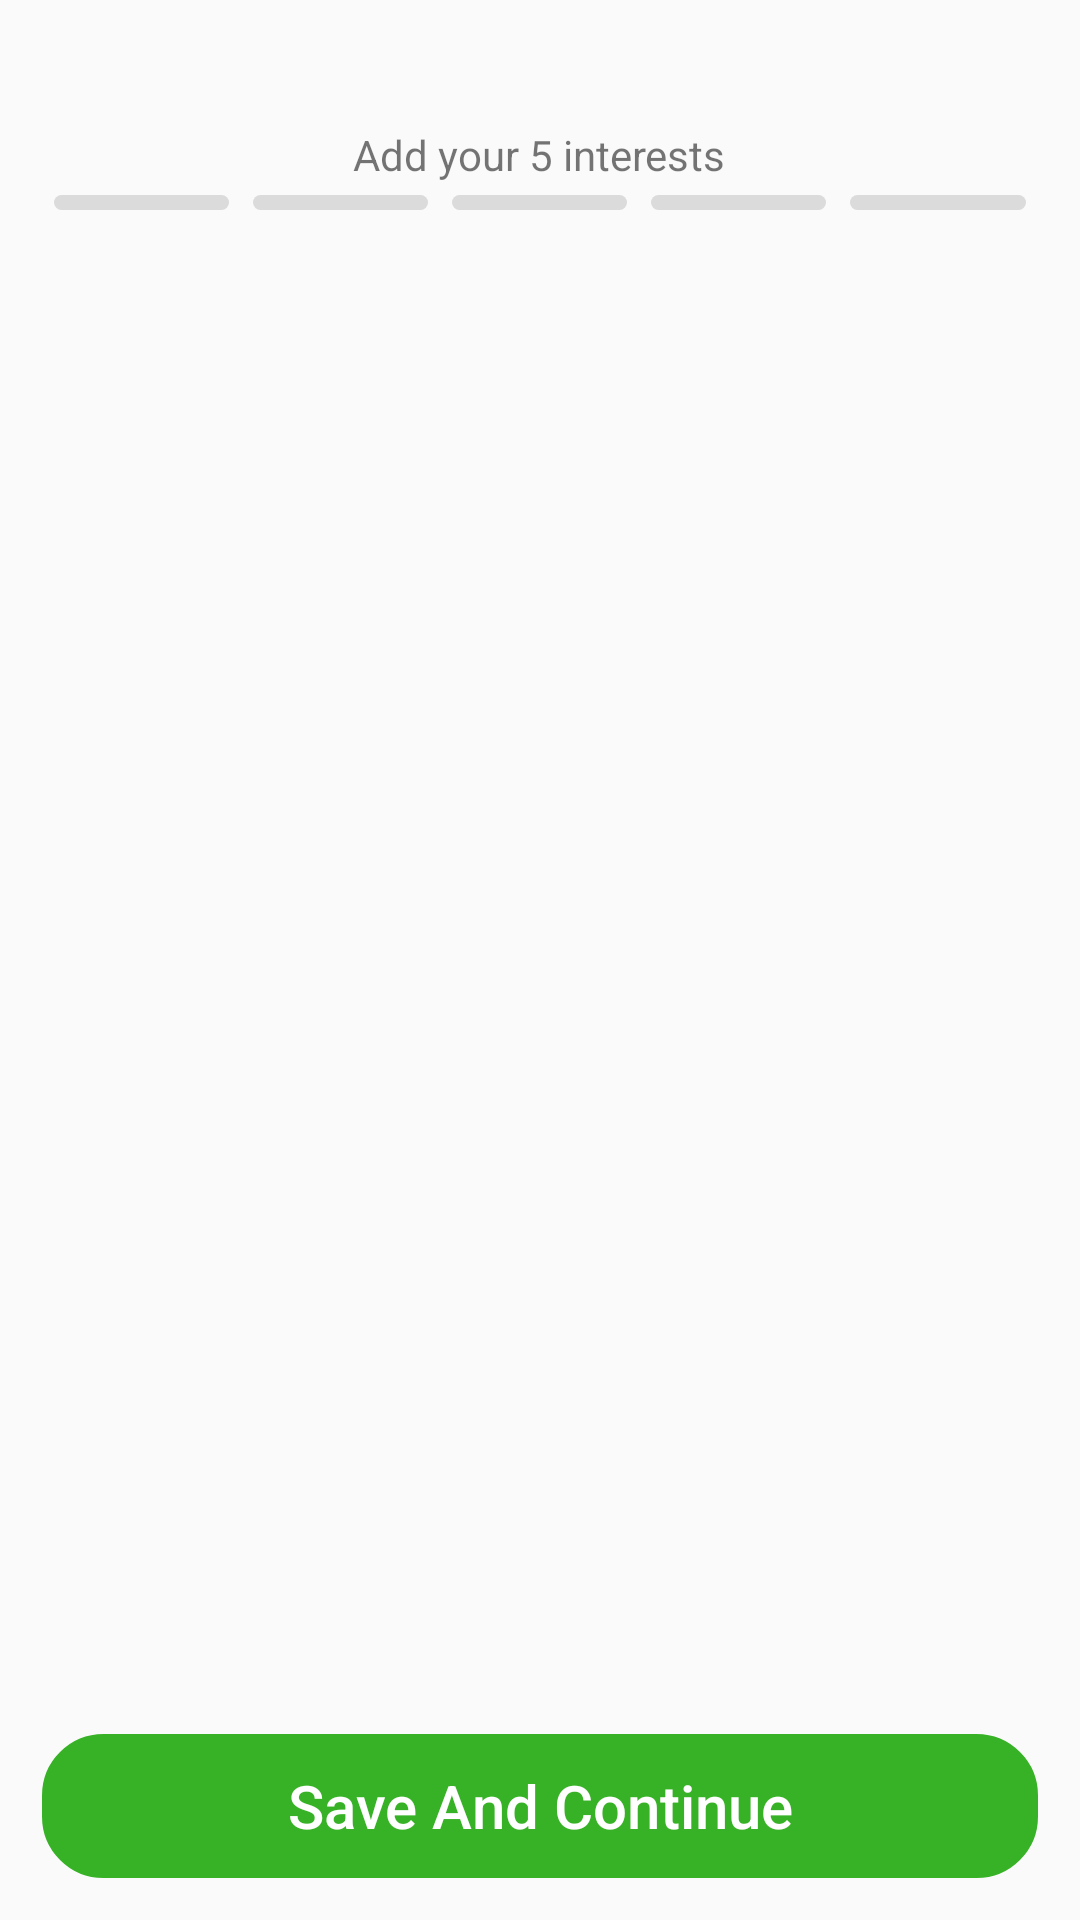

This screen was rendered from an Android layout file. Write that file and the resources it references.
<!-- AndroidManifest.xml: application theme AppTheme -->
<!-- res/layout/fragment_profile_two.xml -->
<?xml version="1.0" encoding="utf-8"?>
<LinearLayout xmlns:android="http://schemas.android.com/apk/res/android"
              android:layout_width="match_parent"
              android:layout_height="match_parent"
              android:layout_marginTop="20dp"
              android:orientation="vertical"
              android:padding="@dimen/spacing_normal">

    <RelativeLayout
        android:layout_width="match_parent"
        android:layout_height="wrap_content"
        android:padding="@dimen/spacing_normal">

        <ImageView
            android:id="@+id/ivStepCompleteBackground"
            android:layout_width="wrap_content"
            android:layout_height="wrap_content"
            android:layout_centerHorizontal="true"
            android:src="@drawable/background_parts"/>

        <ImageView
            android:layout_width="wrap_content"
            android:layout_height="wrap_content"
            android:layout_alignStart="@+id/ivStepCompleteBackground"
            android:layout_centerVertical="true"
            android:layout_marginStart="6dp"
            android:src="@drawable/two_steps"/>
    </RelativeLayout>

    <TextView
        android:layout_width="wrap_content"
        android:layout_height="wrap_content"
        android:layout_gravity="center"
        android:text="@string/add_interests"/>

    <LinearLayout
        android:layout_width="match_parent"
        android:layout_height="wrap_content"
        android:layout_marginBottom="@dimen/spacing_normal">

        <TextView
            android:id="@+id/tvSelector1"
            style="@style/tvselect"/>

        <TextView
            android:id="@+id/tvSelector2"
            style="@style/tvselect"/>

        <TextView
            android:id="@+id/tvSelector3"
            style="@style/tvselect"/>

        <TextView
            android:id="@+id/tvSelector4"
            style="@style/tvselect"/>

        <TextView
            android:id="@+id/tvSelector5"
            style="@style/tvselect"/>

    </LinearLayout>

    <RelativeLayout
        android:layout_width="match_parent"
        android:layout_height="match_parent">

        <android.support.v7.widget.RecyclerView
            android:id="@+id/rvInterests"
            android:layout_width="match_parent"
            android:layout_height="wrap_content"
            android:layout_above="@+id/btnSave"/>

        <Button
            android:id="@+id/btnSave"
            style="@style/btn"
            android:layout_alignParentBottom="true"
            android:layout_marginTop="@dimen/spacing_normal"
            android:backgroundTint="@color/colorPrimaryDark"
            android:text="@string/save_continue"/>
    </RelativeLayout>
</LinearLayout>
<!-- resources referenced by this layout -->
<resources>
  <color name="colorPrimaryDark">#37b226</color>
  <dimen name="spacing_normal">14dp</dimen>
  <string name="add_interests">Add your 5 interests</string>
  <string name="save_continue">Save And Continue</string>
  <style name="btn">
          <item name="android:layout_width">match_parent</item>
          <item name="android:layout_height">wrap_content</item>
          <item name="android:textSize">@dimen/font_xlarge</item>
          <item name="android:textAllCaps">false</item>
          <item name="android:textColor">@color/white</item>
          <item name="android:background">@drawable/circular_button</item>
          <item name="android:layout_weight">1</item>
      </style>
  <style name="tvselect">
          <item name="android:layout_width">5dp</item>
          <item name="android:layout_height">5dp</item>
          <item name="android:layout_weight">1</item>
          <item name="android:layout_margin">@dimen/spacing_tiny</item>
          <item name="android:padding">@dimen/spacing_tiny</item>
          <item name="android:background">@drawable/curved_selector</item>
      </style>
  <style name="AppTheme" parent="Theme.AppCompat.Light.NoActionBar">
          
          <item name="colorPrimary">@color/colorPrimary</item>
          <item name="colorPrimaryDark">@color/colorPrimaryDark</item>
          <item name="colorAccent">@color/colorAccent</item>
          <item name="android:windowEnableSplitTouch">false</item>
          <item name="android:splitMotionEvents">false</item>
          <item name="android:windowTranslucentStatus">true</item>
      </style>
  <dimen name="font_xlarge">20sp</dimen>
  <color name="white">#FFFFFF</color>
  <!-- drawable circular_button (drawable) -->
  <?xml version="1.0" encoding="utf-8"?>
  <shape xmlns:android="http://schemas.android.com/apk/res/android"
         android:shape="rectangle">
      <corners
          android:radius="20dp"
          ></corners>
      <stroke android:width="1dp"
              android:color="@color/charcoal_grey"></stroke>
  </shape>
  <dimen name="spacing_tiny">4dp</dimen>
  <!-- drawable curved_selector (drawable) -->
  <?xml version="1.0" encoding="utf-8"?>
  <shape xmlns:android="http://schemas.android.com/apk/res/android"
         android:shape="rectangle">
      <corners android:radius="15dp"/>
      <gradient
          android:endColor="@color/gray_light"
          android:startColor="@color/gray_light"/>
  
  </shape>
  <color name="colorPrimary">#3F51B5</color>
  <color name="colorAccent">#FF4081</color>
  <color name="charcoal_grey">#333c40</color>
  <color name="gray_light">#DBDBDB</color>
</resources>
